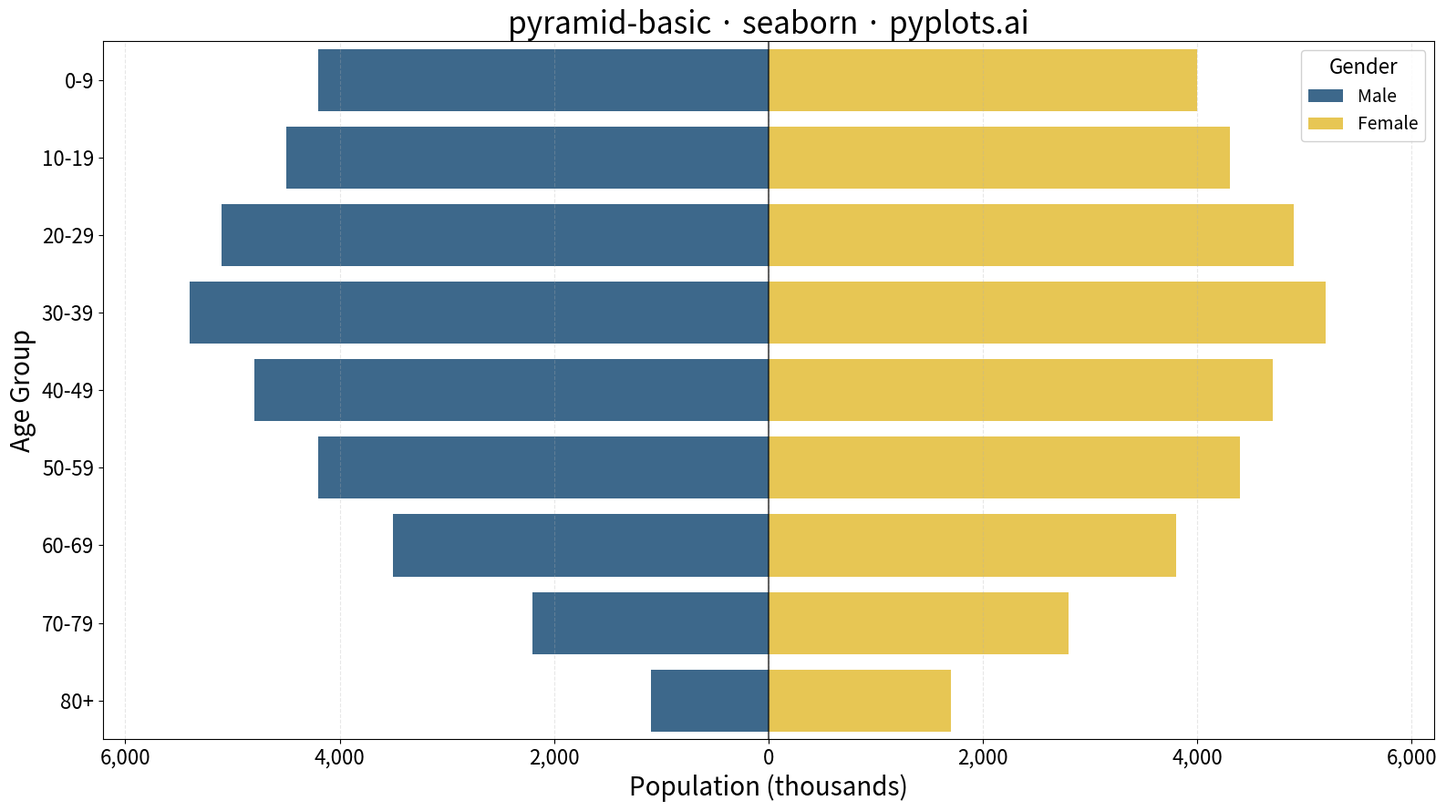

The script that saved this image:
"""pyplots.ai
pyramid-basic: Basic Pyramid Chart
Library: seaborn | Python 3.13
Quality: pending | Created: 2025-12-23
"""

import matplotlib.pyplot as plt
import pandas as pd
import seaborn as sns


# Data - Population pyramid showing age distribution by gender
age_groups = ["0-9", "10-19", "20-29", "30-39", "40-49", "50-59", "60-69", "70-79", "80+"]
male_population = [4200, 4500, 5100, 5400, 4800, 4200, 3500, 2200, 1100]
female_population = [4000, 4300, 4900, 5200, 4700, 4400, 3800, 2800, 1700]

# Create DataFrame with male values as negative for left-side display
df = pd.DataFrame(
    {
        "Age Group": age_groups * 2,
        "Population": [-m for m in male_population] + female_population,
        "Gender": ["Male"] * len(age_groups) + ["Female"] * len(age_groups),
    }
)

# Plot
fig, ax = plt.subplots(figsize=(16, 9))

# Use barplot with hue for proper color distinction
sns.barplot(
    data=df,
    y="Age Group",
    x="Population",
    hue="Gender",
    hue_order=["Male", "Female"],
    palette={"Male": "#306998", "Female": "#FFD43B"},
    ax=ax,
    dodge=False,
    orient="h",
    width=0.8,
)

# Styling
ax.set_xlabel("Population (thousands)", fontsize=20)
ax.set_ylabel("Age Group", fontsize=20)
ax.set_title("pyramid-basic · seaborn · pyplots.ai", fontsize=24)
ax.tick_params(axis="both", labelsize=16)

# Make x-axis symmetric
max_val = max(max(male_population), max(female_population))
ax.set_xlim(-max_val * 1.15, max_val * 1.15)

# Custom x-tick labels to show absolute values
ticks = [-6000, -4000, -2000, 0, 2000, 4000, 6000]
ax.set_xticks(ticks)
ax.set_xticklabels([f"{abs(t):,}" for t in ticks])

# Add subtle vertical line at center
ax.axvline(x=0, color="black", linewidth=1.5, alpha=0.6)

# Grid
ax.grid(True, axis="x", alpha=0.3, linestyle="--")

# Legend
ax.legend(title="Gender", fontsize=14, title_fontsize=16, loc="upper right", framealpha=0.9)

plt.tight_layout()
plt.savefig("plot.png", dpi=300, bbox_inches="tight")
